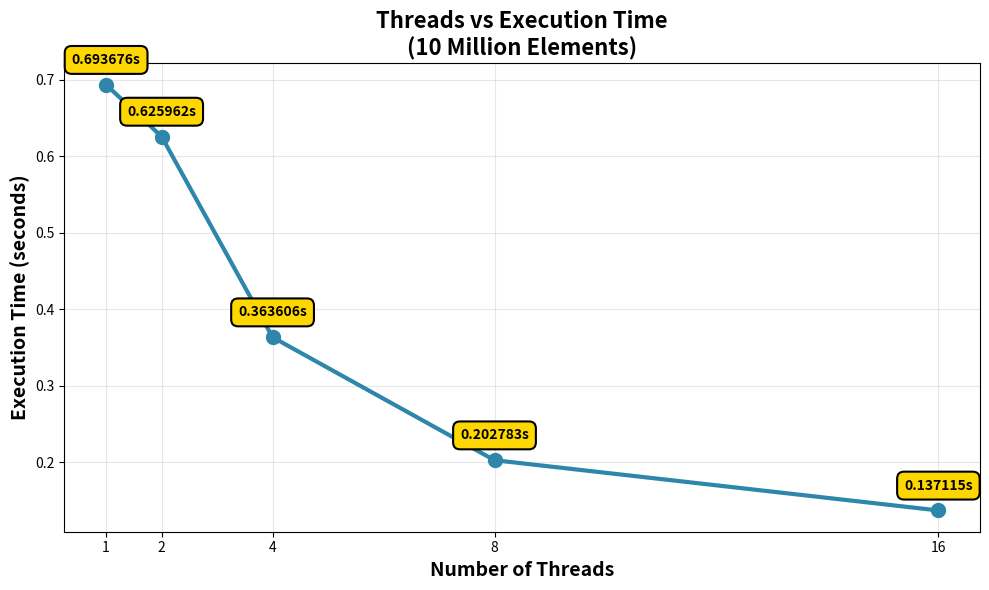
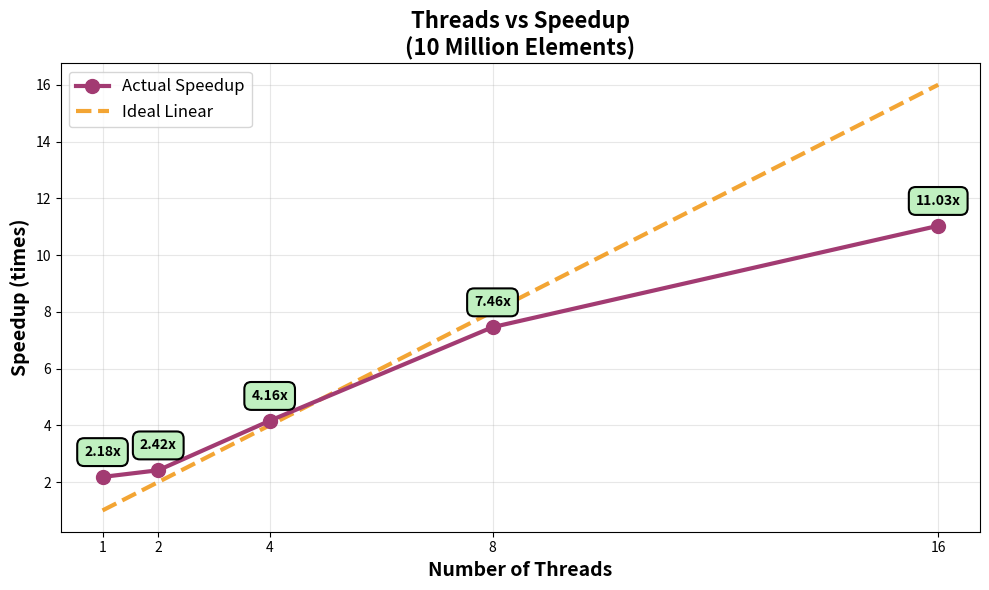
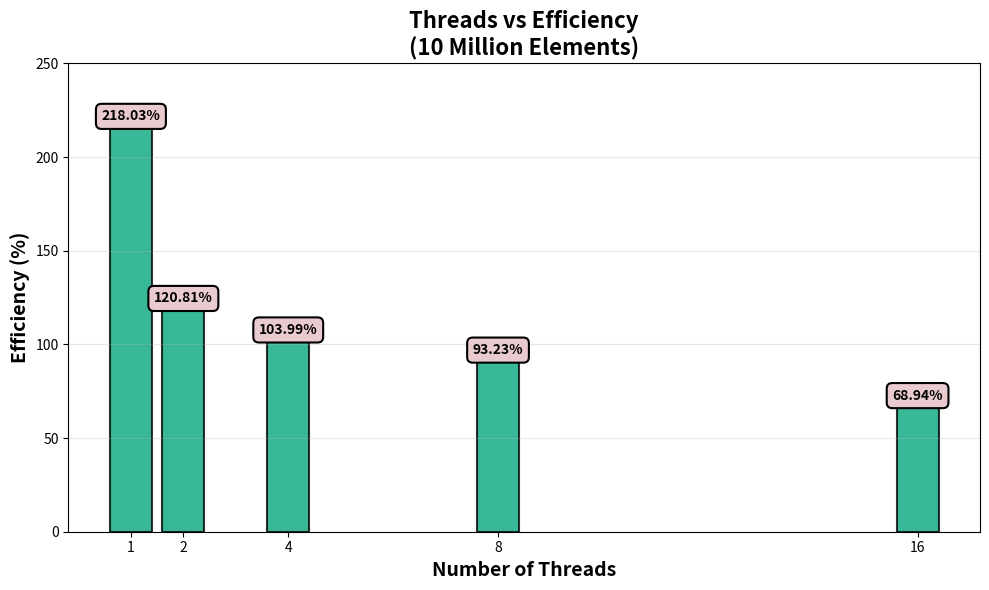
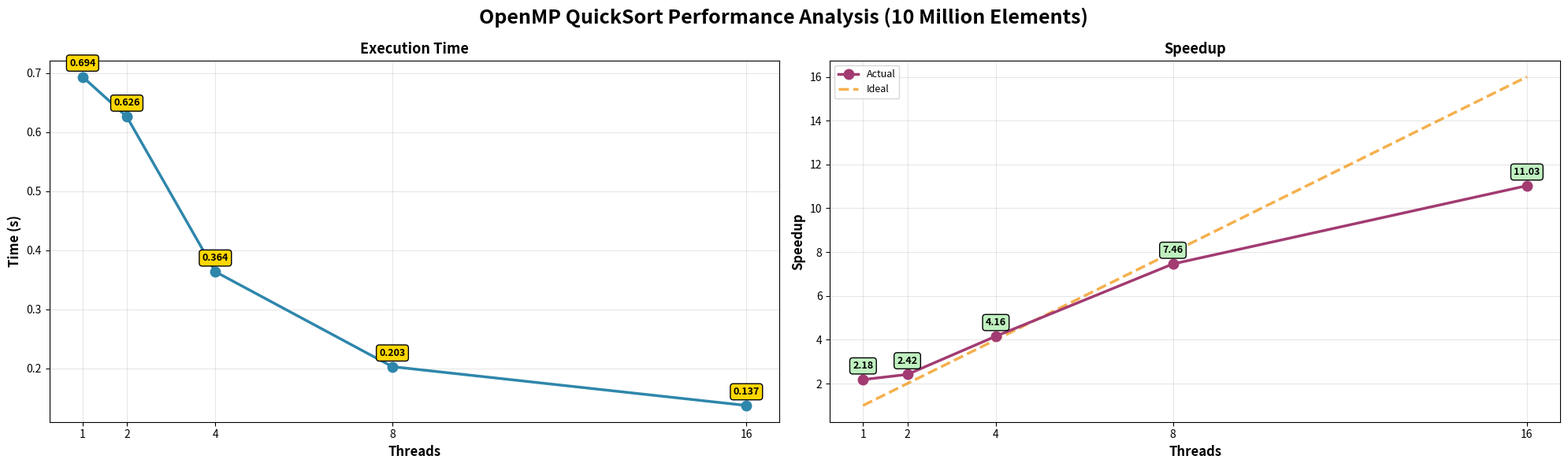

Generate these figures, in order, with matplotlib:
#!/usr/bin/env python3
"""
OpenMP QuickSort Performance Graphs Generator
Student: Kavin (IT23226128)
Updated with new results and colored labels
"""

import matplotlib.pyplot as plt

# Updated Performance data using Serial baseline
threads = [1, 2, 4, 8, 16]
execution_time = [0.693676, 0.625962, 0.363606, 0.202783, 0.137115]
throughput = [14.42, 15.98, 27.50, 49.31, 72.93]
serial_time = 1.512392  # baseline serial execution time

# Calculate speedup and efficiency using Serial baseline
speedup = []
efficiency = []
for i in range(len(threads)):
    sp = serial_time / execution_time[i]
    speedup.append(sp)
    eff = (sp / threads[i]) * 100
    efficiency.append(eff)

ideal_speedup = [1, 2, 4, 8, 16]

print("Generating graphs with colored labels using serial baseline...")

# Graph 1: Execution Time
fig1, ax1 = plt.subplots(figsize=(10, 6))
ax1.plot(threads, execution_time, marker='o', linewidth=3, markersize=10, color='#2E86AB')
ax1.set_xlabel('Number of Threads', fontsize=14, fontweight='bold')
ax1.set_ylabel('Execution Time (seconds)', fontsize=14, fontweight='bold')
ax1.set_title('Threads vs Execution Time\n(10 Million Elements)', fontsize=16, fontweight='bold')
ax1.grid(True, alpha=0.3)
ax1.set_xticks(threads)

for t, time in zip(threads, execution_time):
    ax1.annotate(f'{time:.6f}s', (t, time), textcoords="offset points", 
                 xytext=(0,15), ha='center', fontsize=10, fontweight='bold',
                 bbox=dict(boxstyle='round,pad=0.5', facecolor='#FFD700', 
                          edgecolor='black', linewidth=1.5))

plt.tight_layout()
plt.savefig('graph1_threads_vs_time.png', dpi=300, bbox_inches='tight')
plt.close()
print("✓ Graph 1: graph1_threads_vs_time.png")

# Graph 2: Speedup
fig2, ax2 = plt.subplots(figsize=(10, 6))
ax2.plot(threads, speedup, marker='o', linewidth=3, markersize=10, color='#A23B72', 
         label='Actual Speedup', zorder=3)
ax2.plot(threads, ideal_speedup, linestyle='--', linewidth=3, color='#F18F01', 
         alpha=0.8, label='Ideal Linear', zorder=2)
ax2.set_xlabel('Number of Threads', fontsize=14, fontweight='bold')
ax2.set_ylabel('Speedup (times)', fontsize=14, fontweight='bold')
ax2.set_title('Threads vs Speedup\n(10 Million Elements)', fontsize=16, fontweight='bold')
ax2.grid(True, alpha=0.3)
ax2.set_xticks(threads)
ax2.legend(fontsize=12)

for t, sp in zip(threads, speedup):
    ax2.annotate(f'{sp:.2f}x', (t, sp), textcoords="offset points", 
                 xytext=(0,15), ha='center', fontsize=10, fontweight='bold',
                 bbox=dict(boxstyle='round,pad=0.5', facecolor="#C0F0C0", 
                          edgecolor='black', linewidth=1.5))

plt.tight_layout()
plt.savefig('graph2_threads_vs_speedup.png', dpi=300, bbox_inches='tight')
plt.close()
print("✓ Graph 2: graph2_threads_vs_speedup.png")

# Graph 3: Efficiency
fig3, ax3 = plt.subplots(figsize=(10, 6))
bars = ax3.bar(threads, efficiency, color='#06A77D', alpha=0.8, edgecolor='black', linewidth=1.5)
ax3.set_xlabel('Number of Threads', fontsize=14, fontweight='bold')
ax3.set_ylabel('Efficiency (%)', fontsize=14, fontweight='bold')
ax3.set_title('Threads vs Efficiency\n(10 Million Elements)', fontsize=16, fontweight='bold')
ax3.grid(True, alpha=0.3, axis='y')
ax3.set_xticks(threads)
ax3.set_ylim([0, 250])

for bar, eff in zip(bars, efficiency):
    height = bar.get_height()
    ax3.text(bar.get_x() + bar.get_width()/2., height, f'{eff:.2f}%',
            ha='center', va='bottom', fontsize=10, fontweight='bold',
            bbox=dict(boxstyle='round,pad=0.4', facecolor="#E9CACF", 
                     edgecolor='black', linewidth=1.5))

plt.tight_layout()
plt.savefig('graph3_threads_vs_efficiency.png', dpi=300, bbox_inches='tight')
plt.close()
print("✓ Graph 3: graph3_threads_vs_efficiency.png")

# Combined Graph
fig, axes = plt.subplots(1, 2, figsize=(20, 6))
fig.suptitle('OpenMP QuickSort Performance Analysis (10 Million Elements)', 
             fontsize=18, fontweight='bold')

# Time
axes[0].plot(threads, execution_time, marker='o', linewidth=2.5, markersize=9, color='#2E86AB')
axes[0].set_xlabel('Threads', fontsize=12, fontweight='bold')
axes[0].set_ylabel('Time (s)', fontsize=12, fontweight='bold')
axes[0].set_title('Execution Time', fontsize=13, fontweight='bold')
axes[0].grid(True, alpha=0.3)
axes[0].set_xticks(threads)
for t, time in zip(threads, execution_time):
    axes[0].annotate(f'{time:.3f}', (t, time), textcoords="offset points", 
                     xytext=(0,10), ha='center', fontsize=9, fontweight='bold',
                     bbox=dict(boxstyle='round,pad=0.3', facecolor='#FFD700', 
                              edgecolor='black', linewidth=1))

# Speedup
axes[1].plot(threads, speedup, marker='o', linewidth=2.5, markersize=9, color='#A23B72', 
             label='Actual', zorder=3)
axes[1].plot(threads, ideal_speedup, linestyle='--', linewidth=2.5, color='#F18F01', 
             alpha=0.7, label='Ideal', zorder=2)
axes[1].set_xlabel('Threads', fontsize=12, fontweight='bold')
axes[1].set_ylabel('Speedup', fontsize=12, fontweight='bold')
axes[1].set_title('Speedup', fontsize=13, fontweight='bold')
axes[1].grid(True, alpha=0.3)
axes[1].set_xticks(threads)
axes[1].legend(fontsize=9)
for t, sp in zip(threads, speedup):
    axes[1].annotate(f'{sp:.2f}', (t, sp), textcoords="offset points", 
                     xytext=(0,10), ha='center', fontsize=9, fontweight='bold',
                     bbox=dict(boxstyle='round,pad=0.3', facecolor='#C0F0C0', 
                              edgecolor='black', linewidth=1))

plt.tight_layout()
plt.savefig('combined_all_graphs.png', dpi=300, bbox_inches='tight')
plt.close()
print("Combined: execution time and speedup.png")

print("\n" + "="*60)
print("PERFORMANCE SUMMARY")
print("="*60)
print(f"Array Size: 10,000,000 elements\n")
print(f"{'Threads':<10} {'Time (s)':<12} {'Speedup':<12} {'Efficiency':<12}")
print("-" * 60)
for t, time, sp, eff in zip(threads, execution_time, speedup, efficiency):
    print(f"{t:<10} {time:<12.6f} {sp:<12.2f} {eff:<12.2f}%")
print("="*60)
print(f"\nBest Speedup: {max(speedup):.2f}x with {threads[speedup.index(max(speedup))]} threads")
print(f"Best Efficiency: {max(efficiency):.2f}% with {threads[efficiency.index(max(efficiency))]} threads")
print(f"Peak Throughput: {max(throughput):.2f} million elements/second")
print(f"Time Reduction: {((execution_time[0] - execution_time[-1]) / execution_time[0] * 100):.1f}%")
print("="*60)
print("\nAll 4 graphs generated successfully!")
